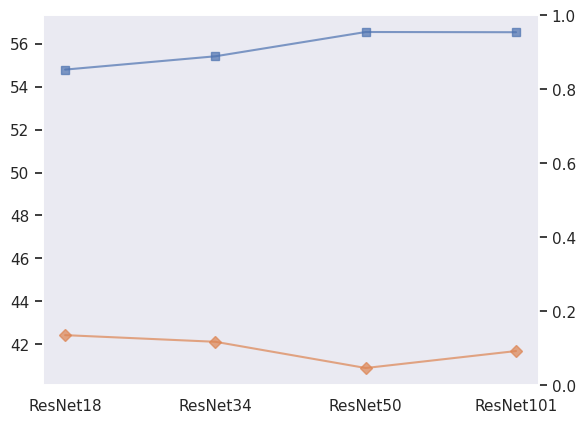

Reproduce this figure in Python. (Note: this script raises an exception after producing the figure.)
import matplotlib.pyplot as plt
import seaborn as sns

sns.set_theme()

fig, ax = plt.subplots()
# Turns off grid on the left Axis.
ax.grid(False)
x_labels = ["ResNet18", "ResNet34", "ResNet50", "ResNet101"]
x_positions = range(len(x_labels))
plt.xticks(x_positions, x_labels)
twin = ax.twinx()
twin.grid(False)

(p1,) = ax.plot(
    x_positions,
    [54.79, 55.41, 56.54, 56.53],
    "C0",
    marker="s",
    # linestyle="--",
    alpha=0.7,
    label="Model Average Accuracy",
)
(p2,) = ax.plot(
    x_positions,
    [42.43, 42.12, 40.90, 41.69],
    "C1",
    marker="D",
    # linestyle="--",
    alpha=0.7,
    label="Student Model Average Accuracy",
)
(p3,) = twin.plot(
    x_positions,
    [11253086, 21368686, 23824767, 42869170, 58558949],
    "C2",
    label="Number of Parameters",
    marker="o",
    # linestyle="--",
    alpha=0.7,
)

ax.set(xlim=(-0.5, len(x_labels) - 0.5), ylabel="Test Accuracy")
twin.set(ylabel="Number of Parameters")

ax.legend(handles=[p1, p2, p3])

plt.savefig("fig2.png")
